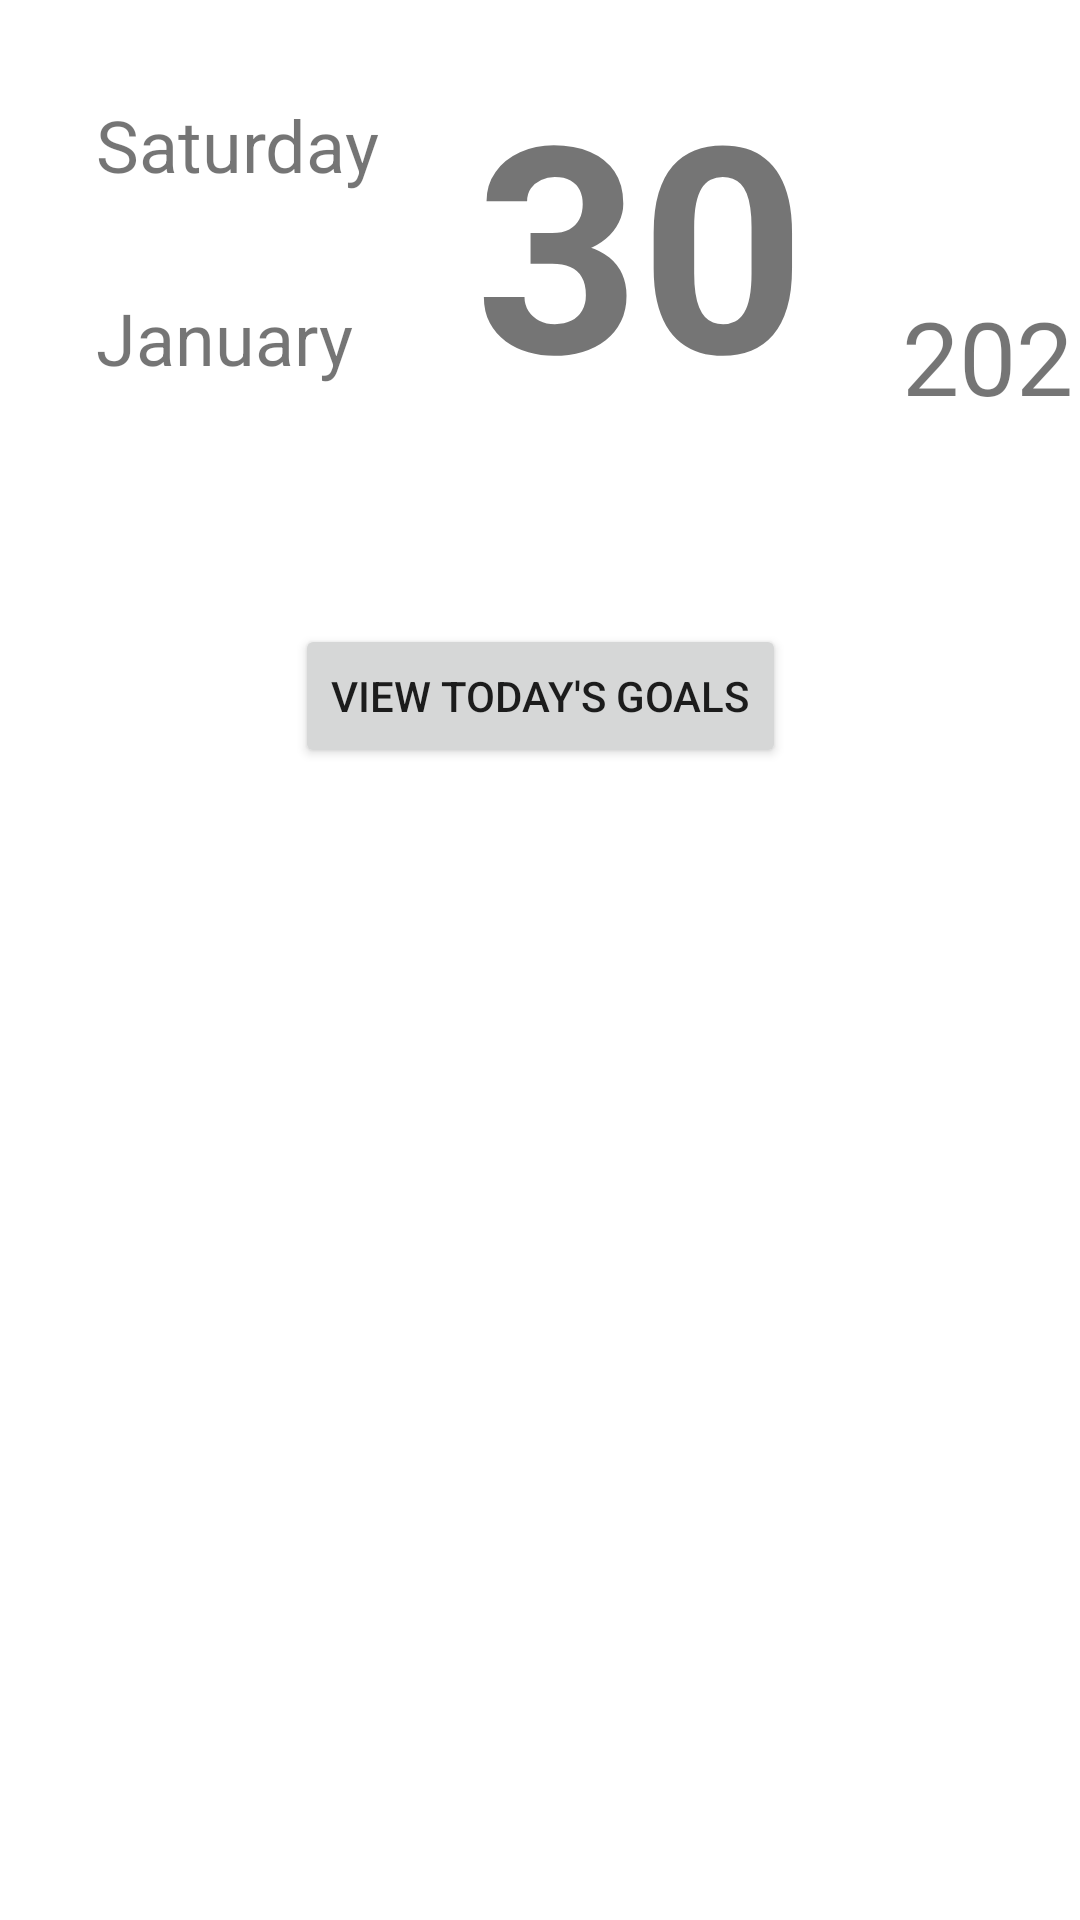

Layout XML and referenced resources for this Android screen:
<!-- AndroidManifest.xml: application theme Theme.GoalKeeper -->
<!-- res/layout/activity_app_day.xml -->
<?xml version="1.0" encoding="utf-8"?>
<androidx.constraintlayout.widget.ConstraintLayout xmlns:android="http://schemas.android.com/apk/res/android"
    xmlns:app="http://schemas.android.com/apk/res-auto"
    xmlns:tools="http://schemas.android.com/tools"
    android:layout_width="match_parent"
    android:layout_height="match_parent"
    tools:context=".AppDay">

    <TextView
        android:id="@+id/dateTextDA"
        android:layout_width="wrap_content"
        android:layout_height="wrap_content"
        android:layout_marginStart="32dp"
        android:layout_marginTop="16dp"
        android:text="@string/exDate"
        android:textAlignment="center"
        android:textSize="96sp"
        android:textStyle="bold"
        app:layout_constraintStart_toEndOf="@+id/dayTextDA"
        app:layout_constraintTop_toTopOf="parent" />

    <TextView
        android:id="@+id/dayTextDA"
        android:layout_width="wrap_content"
        android:layout_height="wrap_content"
        android:layout_marginStart="32dp"
        android:layout_marginTop="32dp"
        android:text="@string/exDay"
        android:textAlignment="center"
        android:textSize="24sp"
        app:layout_constraintStart_toStartOf="parent"
        app:layout_constraintTop_toTopOf="parent" />

    <TextView
        android:id="@+id/monthTextDA"
        android:layout_width="wrap_content"
        android:layout_height="wrap_content"
        android:layout_marginStart="32dp"
        android:layout_marginTop="32dp"
        android:text="@string/exMonth"
        android:textSize="24sp"
        app:layout_constraintStart_toStartOf="parent"
        app:layout_constraintTop_toBottomOf="@+id/dayTextDA" />

    <TextView
        android:id="@+id/yearTextDA"
        android:layout_width="wrap_content"
        android:layout_height="wrap_content"
        android:layout_marginStart="32dp"
        android:layout_marginTop="96dp"
        android:text="@string/exYear"
        android:textAlignment="center"
        android:textSize="34sp"
        app:layout_constraintStart_toEndOf="@+id/dateTextDA"
        app:layout_constraintTop_toTopOf="parent" />

    <Button
        android:id="@+id/button"
        android:layout_width="wrap_content"
        android:layout_height="wrap_content"
        android:layout_marginTop="64dp"
        android:text="@string/dayGoalButton"
        android:textAlignment="center"
        app:layout_constraintEnd_toEndOf="parent"
        app:layout_constraintHorizontal_bias="0.5"
        app:layout_constraintStart_toStartOf="parent"
        app:layout_constraintTop_toBottomOf="@+id/dateTextDA" />

    <androidx.recyclerview.widget.RecyclerView
        android:layout_width="match_parent"
        android:layout_height="441dp"
        android:layout_marginTop="32dp"
        app:layout_constraintBottom_toBottomOf="parent"
        app:layout_constraintTop_toBottomOf="@+id/button"
        tools:layout_editor_absoluteX="139dp"
        tools:listitem="@layout/recycler_view_item" />

</androidx.constraintlayout.widget.ConstraintLayout>
<!-- resources referenced by this layout -->
<resources>
  <string name="dayGoalButton">View today\'s goals</string>
  <string name="exDate">30</string>
  <string name="exDay">Saturday</string>
  <string name="exMonth">January</string>
  <string name="exYear">2021</string>
  <style name="Theme.GoalKeeper" parent="Theme.MaterialComponents.DayNight.DarkActionBar">
          
          <item name="colorPrimary">@color/purple_500</item>
          <item name="colorPrimaryVariant">@color/purple_700</item>
          <item name="colorOnPrimary">@color/white</item>
          
          <item name="colorSecondary">@color/teal_200</item>
          <item name="colorSecondaryVariant">@color/teal_700</item>
          <item name="colorOnSecondary">@color/black</item>
          
          <item name="android:statusBarColor" tools:targetApi="l">?attr/colorPrimaryVariant</item>
          
      </style>
  <!-- not gathered from this repository: default colours our renderer supplied (Android Studio template values) -->
  <color name="purple_500">#FF6200EE</color>
  <color name="purple_700">#FF3700B3</color>
  <color name="teal_200">#FF03DAC5</color>
  <color name="teal_700">#FF018786</color>
  <color name="black">#FF000000</color>
  <color name="white">#FFFFFFFF</color>
</resources>
